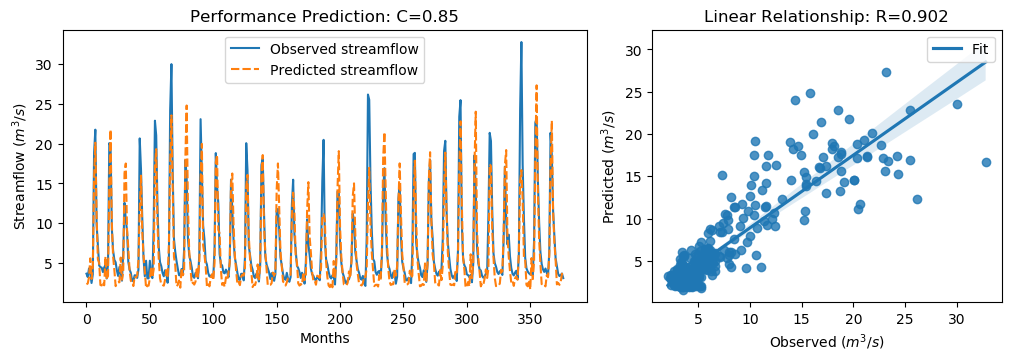

Values plotted in this chart, from the file beside it:
y_true, y_pred, y_true_scaled, y_pred_scaled
3.63, 2.298, -0.5645, -0.7539
3.21, 2.391, -0.6243, -0.7407
4.29, 3.17, -0.4707, -0.63
3.67, 5.562, -0.5589, -0.2898
2.46, 2.959, -0.7309, -0.6599
3.54, 4.425, -0.5773, -0.4516
18.82, 15.67, 1.595, 1.147
21.76, 20.12, 2.013, 1.779
9.83, 10.86, 0.3169, 0.4635
7.16, 5.43, -0.06268, -0.3086
4.67, 5.032, -0.4167, -0.3653
4.44, 2.204, -0.4494, -0.7673
4.4, 2.146, -0.4551, -0.7755
3.83, 2.579, -0.5361, -0.714
4.42, 2.162, -0.4522, -0.7733
4.72, 5.794, -0.4096, -0.2569
3.03, 2.877, -0.6499, -0.6715
4.87, 3.353, -0.3883, -0.6039
20.07, 14.6, 1.773, 0.995
19.62, 21.77, 1.709, 2.015
9.33, 10.03, 0.2458, 0.345
6.56, 5.793, -0.148, -0.257
5.37, 4.076, -0.3172, -0.5011
5.07, 2.06, -0.3598, -0.7877
4.02, 2.469, -0.5091, -0.7297
3.34, 2.535, -0.6058, -0.7202
4.47, 2.55, -0.4451, -0.718
3.61, 5.656, -0.5674, -0.2765
2.75, 2.865, -0.6897, -0.6734
6.28, 3.819, -0.1878, -0.5377
12.55, 16.29, 0.7036, 1.235
10.44, 17.5, 0.4036, 1.408
9.01, 9.166, 0.2003, 0.2226
5.12, 6.802, -0.3527, -0.1136
4.16, 4.013, -0.4892, -0.51
3.72, 2.73, -0.5518, -0.6926
2.73, 2.555, -0.6925, -0.7174
2.73, 2.072, -0.6925, -0.7861
3.43, 3.284, -0.593, -0.6137
3.4, 3.138, -0.5972, -0.6345
3.1, 3.416, -0.6399, -0.595
4.17, 5.319, -0.4878, -0.3244
20.66, 11.76, 1.857, 0.5915
16.78, 15.98, 1.305, 1.191
10.67, 8.926, 0.4363, 0.1884
5.59, 5.878, -0.2859, -0.2449
3.31, 4.027, -0.61, -0.5081
5.26, 1.83, -0.3328, -0.8205
3.05, 2.129, -0.647, -0.7779
3.04, 2.118, -0.6484, -0.7796
5.26, 3.053, -0.3328, -0.6466
3.41, 4.495, -0.5958, -0.4416
3.07, 3.147, -0.6442, -0.6331
9.62, 4.188, 0.2871, -0.4852
22.89, 17.17, 2.174, 1.36
21.04, 19.31, 1.911, 1.665
12.14, 9.922, 0.6453, 0.33
7.0, 5.566, -0.08543, -0.2894
5.08, 3.046, -0.3584, -0.6476
4.58, 2.294, -0.4295, -0.7544
... 317 more rows
